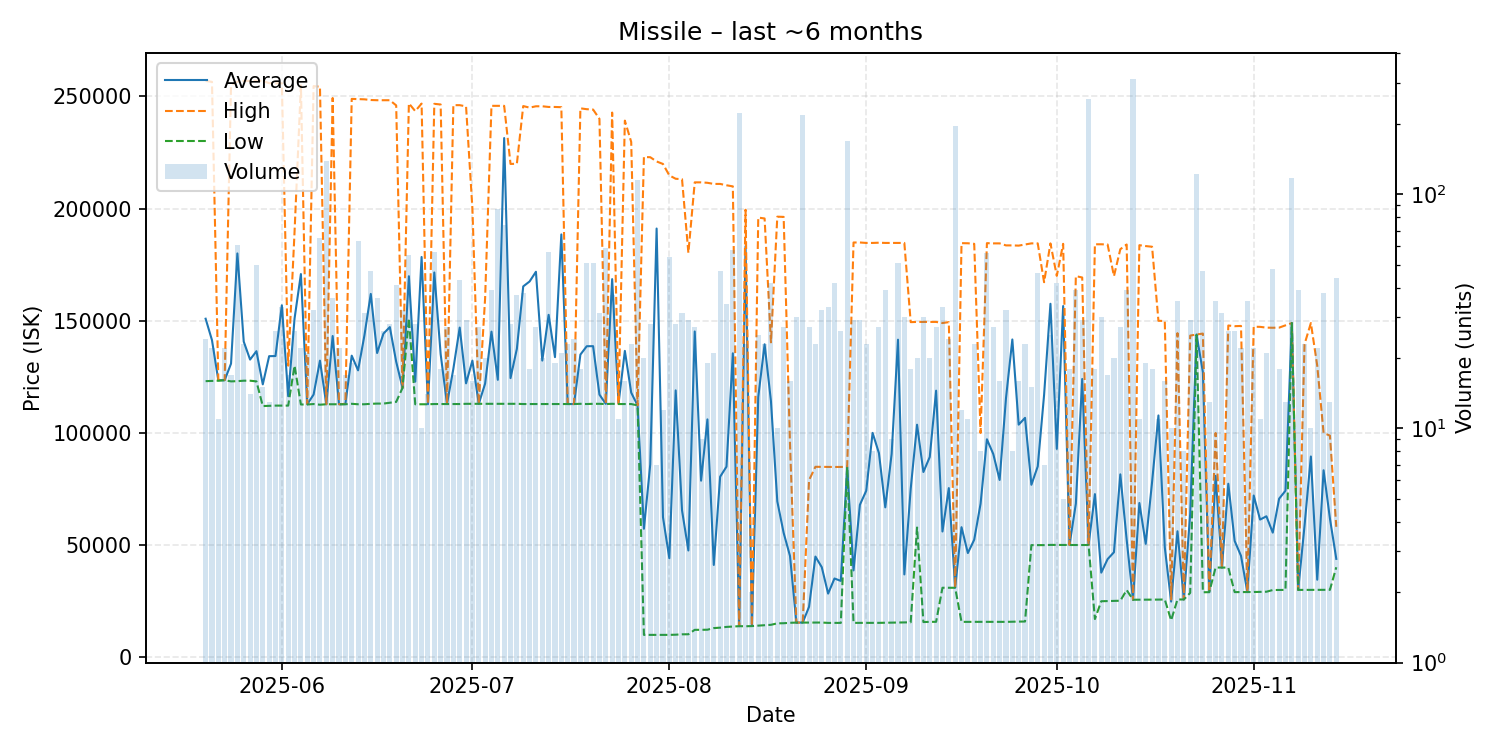

The file beside this chart, header and first rows:
date, average, highest, lowest, order_count, volume
2025-05-20, 150925, 256900, 123100, 13, 24
2025-05-21, 141395, 256500, 123200, 12, 22
2025-05-22, 123473, 123600, 123300, 9, 11
2025-05-23, 123541, 123600, 123500, 10, 22
2025-05-24, 130906, 254900, 123000, 10, 17
2025-05-25, 180020, 256600, 123100, 22, 61
2025-05-26, 140726, 256900, 123300, 11, 23
2025-05-27, 132714, 256900, 123300, 8, 14
2025-05-28, 136452, 257000, 123000, 21, 50
2025-05-29, 121660, 256900, 112000, 8, 15
2025-05-30, 134231, 255900, 112100, 7, 13
2025-05-31, 134292, 255800, 112200, 11, 26
2025-06-01, 156900, 255900, 112200, 15, 33
2025-06-02, 116388, 130000, 112200, 7, 17
2025-06-03, 150992, 189650, 130000, 15, 26
2025-06-04, 170832, 254900, 112700, 12, 22
2025-06-05, 112800, 112900, 112700, 10, 21
2025-06-06, 117131, 254600, 112900, 14, 32
2025-06-07, 132226, 254300, 112600, 24, 65
2025-06-08, 112800, 112800, 112800, 10, 139
2025-06-09, 143206, 249300, 112800, 16, 36
2025-06-10, 112800, 112800, 112800, 12, 22
2025-06-11, 112882, 113000, 112800, 10, 17
2025-06-12, 134458, 248900, 113000, 11, 19
2025-06-13, 127916, 248800, 112800, 10, 63
2025-06-14, 143490, 248700, 112800, 18, 31
2025-06-15, 161966, 248400, 113000, 16, 47
2025-06-16, 135633, 248300, 113100, 14, 36
2025-06-17, 144308, 248300, 113100, 16, 26
2025-06-18, 147189, 248300, 113500, 11, 28
2025-06-19, 131768, 246000, 113850, 17, 41
2025-06-20, 120100, 120100, 120100, 13, 32
2025-06-21, 169856, 246900, 151100, 19, 55
2025-06-22, 122875, 243450, 112800, 14, 28
2025-06-23, 178440, 246800, 112800, 8, 10
2025-06-24, 112814, 112900, 112800, 7, 14
2025-06-25, 171528, 246700, 112900, 16, 57
2025-06-26, 135172, 246400, 112900, 7, 18
2025-06-27, 112919, 113000, 112900, 7, 27
2025-06-28, 128571, 246100, 112900, 9, 17
2025-06-29, 146974, 246100, 112900, 17, 43
2025-06-30, 122117, 245550, 113000, 10, 29
2025-07-01, 132250, 200000, 113000, 8, 16
2025-07-02, 113000, 113000, 113000, 11, 27
2025-07-03, 122000, 160000, 113000, 11, 20
2025-07-04, 145159, 245800, 113000, 17, 39
2025-07-05, 123685, 245800, 113000, 18, 87
2025-07-06, 231447, 245800, 113000, 10, 74
2025-07-07, 124454, 219900, 113000, 12, 28
2025-07-08, 137524, 220000, 113000, 12, 37
2025-07-09, 165329, 245700, 112900, 15, 38
2025-07-10, 167517, 245000, 112900, 9, 18
2025-07-11, 171856, 245600, 112900, 14, 27
2025-07-12, 132275, 245600, 112900, 8, 20
2025-07-13, 152656, 245300, 112900, 20, 57
2025-07-14, 133805, 245300, 112900, 8, 19
2025-07-15, 188495, 245200, 112900, 9, 21
2025-07-16, 112904, 113000, 112900, 12, 23
2025-07-17, 112900, 112900, 112900, 5, 24
2025-07-18, 134939, 244700, 113000, 9, 18
... 119 more rows
